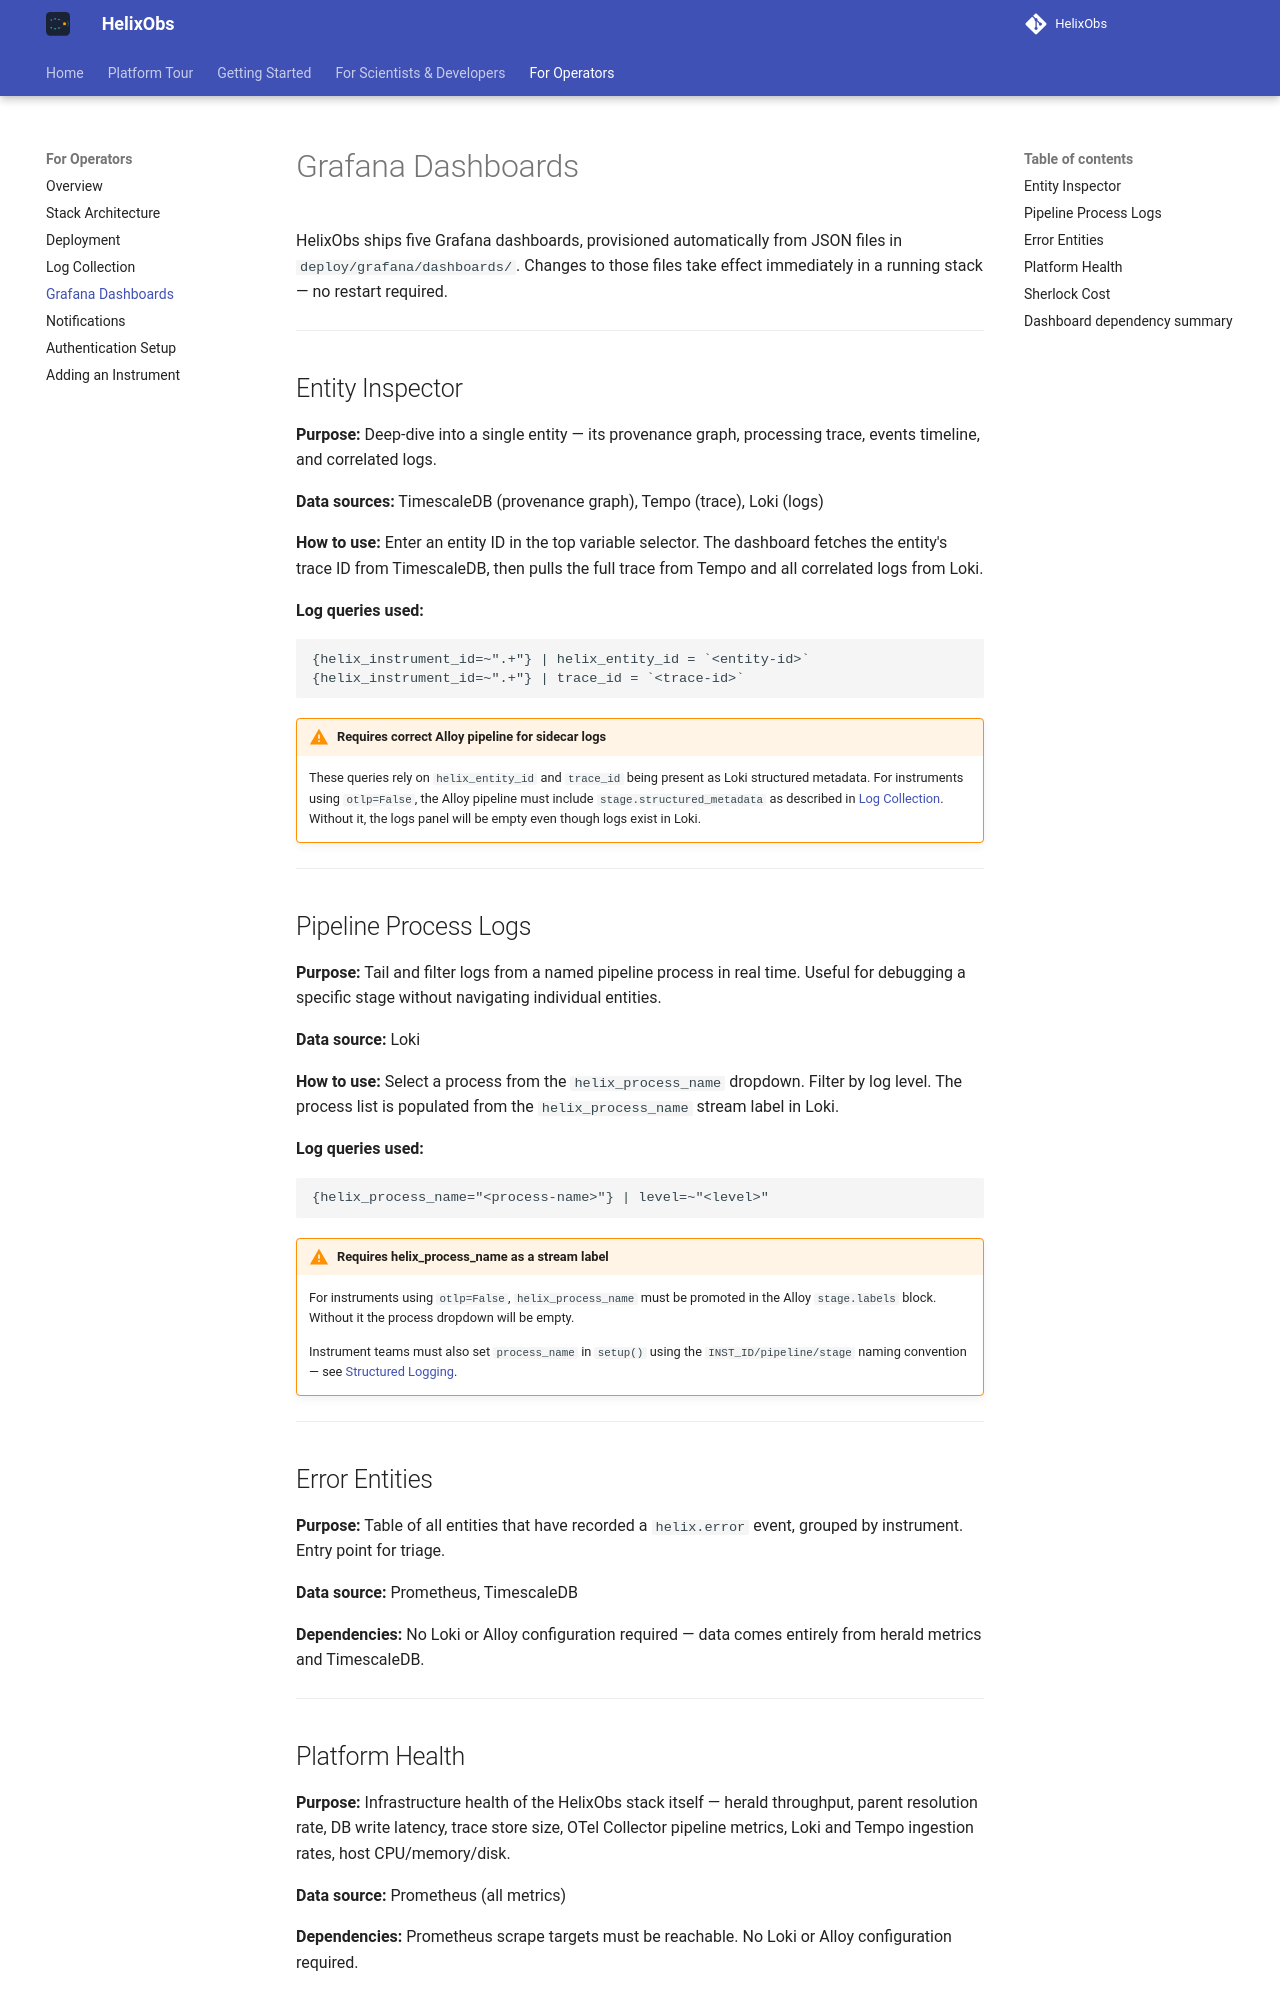

repository: HelixObs/helixobs.github.io · page: operator/dashboards/index.html · generator: mkdocs

# Grafana Dashboards

HelixObs ships five Grafana dashboards, provisioned automatically from JSON files in `deploy/grafana/dashboards/`. Changes to those files take effect immediately in a running stack — no restart required.

---

## Entity Inspector

**Purpose:** Deep-dive into a single entity — its provenance graph, processing trace, events timeline, and correlated logs.

**Data sources:** TimescaleDB (provenance graph), Tempo (trace), Loki (logs)

**How to use:** Enter an entity ID in the top variable selector. The dashboard fetches the entity's trace ID from TimescaleDB, then pulls the full trace from Tempo and all correlated logs from Loki.

**Log queries used:**

```logql
{helix_instrument_id=~".+"} | helix_entity_id = `<entity-id>`
{helix_instrument_id=~".+"} | trace_id = `<trace-id>`
```

!!! warning "Requires correct Alloy pipeline for sidecar logs"
    These queries rely on `helix_entity_id` and `trace_id` being present as Loki structured metadata. For instruments using `otlp=False`, the Alloy pipeline must include `stage.structured_metadata` as described in [Log Collection](log-collection.md). Without it, the logs panel will be empty even though logs exist in Loki.

---

## Pipeline Process Logs

**Purpose:** Tail and filter logs from a named pipeline process in real time. Useful for debugging a specific stage without navigating individual entities.

**Data source:** Loki

**How to use:** Select a process from the `helix_process_name` dropdown. Filter by log level. The process list is populated from the `helix_process_name` stream label in Loki.

**Log queries used:**

```logql
{helix_process_name="<process-name>"} | level=~"<level>"
```

!!! warning "Requires helix_process_name as a stream label"
    For instruments using `otlp=False`, `helix_process_name` must be promoted in the Alloy `stage.labels` block. Without it the process dropdown will be empty.

    Instrument teams must also set `process_name` in `setup()` using the `INST_ID/pipeline/stage` naming convention — see [Structured Logging](../client/logging.md#process-naming).

---

## Error Entities

**Purpose:** Table of all entities that have recorded a `helix.error` event, grouped by instrument. Entry point for triage.

**Data source:** Prometheus, TimescaleDB

**Dependencies:** No Loki or Alloy configuration required — data comes entirely from herald metrics and TimescaleDB.

---
